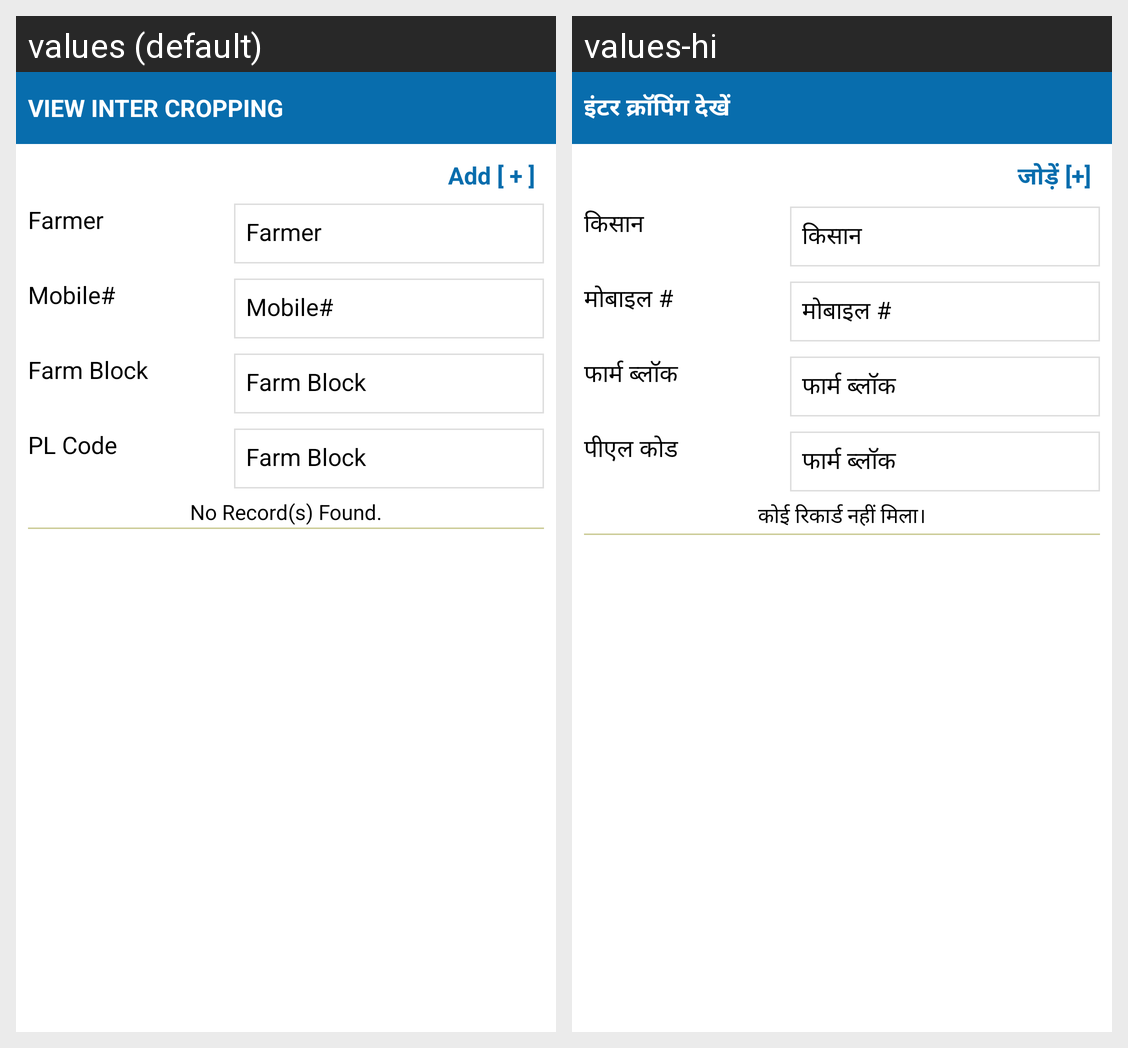

Here is an Android app screen in its default locale and in the app's own translations. Write out the translated-string differences for the strings that appear on this screen.
Android screen res/layout/activity_view_inter_cropping.xml rendered under 2 locales, left to right: values (default), values-hi. Device: Nexus 5 (rendered at 1080×1920; each locale shown at half size, 540×960, under a caption strip naming it); theme AppTheme.
Strings drawn on this screen, with the default value and each locale's value (text and hints the layout hard-codes, and strings that could not be matched under every locale, appear in the picture but are not listed):

label_viewInterCropping
  values: View Inter Cropping
  values-hi: इंटर क्रॉपिंग देखें

label_linkAdd
  values: Add [ + ]
  values-hi: जोड़ें [+]

datalabel_farmerName
  values: Farmer
  values-hi: किसान

mobile
  values: Mobile#
  values-hi: मोबाइल #

label_farmBlock
  values: Farm Block
  values-hi: फार्म ब्लॉक

datalabel_farmBlockPlantationCode
  values: PL Code
  values-hi: पीएल कोड

datalabel_NoRecord
  values: No Record(s) Found.
  values-hi: कोई रिकार्ड नहीं मिला।
